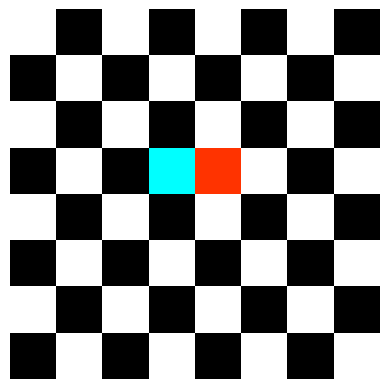

Recreate this plot in Python.
import numpy as np
import matplotlib.pyplot as plt

class ChessBoard:
    def __init__(self):
        # Create a grid of shape (8, 8, 3) with all elements set to 1 (white color)
        self.grid = np.ones((8, 8, 3))
        for row in range(8):
            for col in range(8):
                # Set the color of the grid cells based on the row and column index
                if (row + col) % 2 == 0:
                    self.grid[row][col] = (1, 1, 1)  # white
                else:
                    self.grid[row][col] = (0, 0, 0)  # black

    def add_red(self, row, col):
        # Set the color of the specified grid cell to red
        self.grid[row][col] = (1, 0.2, 0)

    def add_blue(self, row, col):
        # Set the color of the specified grid cell to blue
        self.grid[row][col] = (0, 1, 1)

    def render(self):
        # Display the grid as an image using matplotlib
        plt.imshow(self.grid)
        plt.axis('off')  # Remove axis ticks and labels
        plt.show()

    def is_under_attack(self):
        red_row, red_col = None, None
        blue_row, blue_col = None, None

        for i in range(8):
            for j in range(8):
                # Find the positions of the red and blue pieces in the grid
                if np.array_equal(self.grid[i][j], np.array([1, 0.2, 0])):
                    red_row, red_col = i, j
                elif np.array_equal(self.grid[i][j], np.array([0, 1, 1])):
                    blue_row, blue_col = i, j

        if red_row is None or blue_row is None:
            # If either red or blue piece is not present, return False
            return False

        # Check horizontal and vertical attacks
        if red_row == blue_row or red_col == blue_col:
            return True

        # Check diagonal attacks
        if abs(red_row - blue_row) == abs(red_col - blue_col):
            return True

        return False

board = ChessBoard()
board.render()  # Display the initial chessboard
board.add_blue(3, 3)  # Add a blue piece at position (3, 3)
board.add_red(3, 4)  # Add a red piece at position (3, 4)
board.render()  # Display the updated chessboard
print('Red under attack?', board.is_under_attack())  # Check if red is under attack
